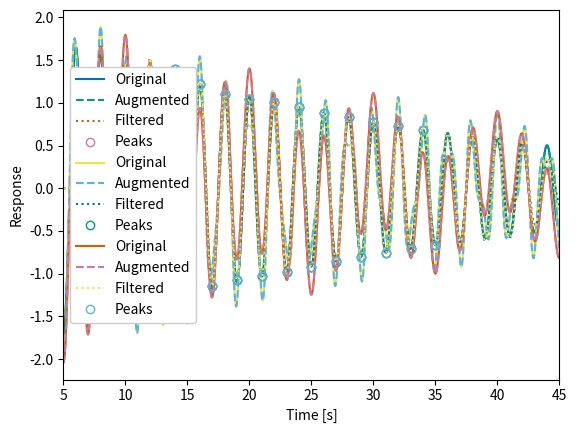
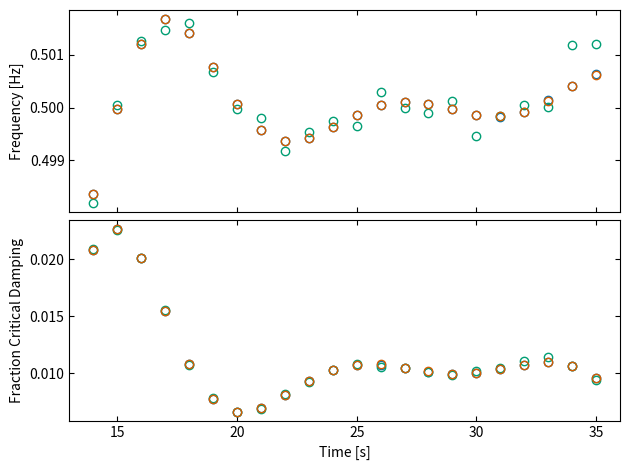

The script that saved these images, in order:
"""
Functions for Peak Finding and Fitting Algorithm 
This algorithm achieves similar results to a Hilbert Transform, but has less
 nd effects


The paper for this algorithm is:

[redacted]
[redacted]
[redacted]

The current implementation may not include all parts of the algorithm. 
"""

import numpy as np

from scipy import signal

import matplotlib.pyplot as plt

def identify_peak_freq(t, x, nom_freq, tstart, search_bandwidth=0.2):
    """
    Identify the peak frequency near the nominal frequency to use as the center for the filter
    """

    dt = t[1] - t[0]
    fs = 1 / dt

    x = np.copy(x)
    x[t < tstart, :] = 0.0

    Xfft = np.abs(np.fft.fft(x, axis=0))
    freq = fs*np.fft.fftfreq(x.shape[0])

    freq_mask = np.logical_and( freq > (1 - search_bandwidth)*nom_freq, \
                                freq < (1 + search_bandwidth)*nom_freq )
   
    max_ind = np.argmax(Xfft[freq_mask, :], 0)

    freq_peak = freq[freq_mask][max_ind]

    # Just return the median for now to filter all motions to the same freq. 
    # Prevents risk of outliers causing problems
    freq_peak = np.median(freq_peak)

    return freq_peak



def double_filter(t, x, center_freq, half_bandwidth_frac, tstart, npad=500,
                  filter_order=3):
    """
    Apply the double reverse filtering algorithm .
    Filter backwards and then forwards, so signal is flipped twice here.
    """

    dt = t[1] - t[0]
    fs = 1 / dt

    x = np.copy(x)
    x = x[t >= tstart, :]

    x = np.vstack((np.zeros((npad, x.shape[1])), x, np.zeros((npad, x.shape[1]))))

    filter_points = [(1 - half_bandwidth_frac)*center_freq, \
                     (1 + half_bandwidth_frac)*center_freq ]

    sos = signal.butter(filter_order, filter_points, btype='bandpass',
                        fs=fs, output='sos')

    x_filt = signal.sosfiltfilt(sos, np.flipud(x), axis=0)
    
    x_filt = np.flipud(x_filt)

    # remove the zero padding
    if npad > 0:
        x_filt = x_filt[npad:-npad, :]

    return x_filt


def fit_peaks(t, xcol):
    """
    Fit peaks to sets of 3 points for maxima or minimu

    Inputs:
      t - time series
      xcol - single 1D vector of data to fit
    """

    peaks = np.logical_and( xcol > np.roll(xcol, 1), xcol > np.roll(xcol, -1) )

    peaks[0] = False
    peaks[-1] = False


    # Fit quadratic to three points here
    t0 = t[np.roll(peaks, -1)].reshape((1,1,-1))
    t1 = t[peaks].reshape((1,1,-1))
    t2 = t[np.roll(peaks, 1)].reshape((1,1,-1))


    x0 = xcol[np.roll(peaks, -1)].reshape((1,1,-1))
    x1 = xcol[peaks].reshape((1,1,-1))
    x2 = xcol[np.roll(peaks, 1)].reshape((1,1,-1))

    # Construct matrices to solve
    rhs = np.vstack((x0, x1, x2))

    one_vec = np.ones(t0.shape)

    lhs = np.vstack(( np.hstack((t0**2, t0, one_vec )), \
                      np.hstack((t1**2, t1, one_vec )), \
                      np.hstack((t2**2, t2, one_vec )) ))

    # identify peaks times and amplitudes
    amp_val   = np.zeros(peaks.sum()) 
    peak_time = np.zeros(peaks.sum()) 

    for i in range(amp_val.shape[0]):

        coefs = np.linalg.solve(lhs[:, :, i], rhs[:, 0, i])

        peak_time[i] = -1*coefs[1] / 2.0 / coefs[0]

        amp_val[i] = coefs[0]*peak_time[i]**2 + coefs[1]*peak_time[i] + coefs[2]

    
    return peak_time, amp_val

def peak_max_min_id(t, x):
    """
    Identify both the maxima and minima of the time series
    """


    # create lists for stored peak values and mimima
    peak_times  = x.shape[1] * [None]
    peak_values = x.shape[1] * [None]

    # Loop over columns
    for col_ind in range(x.shape[1]):

        xcol = x[:, col_ind]

        peak_time_max, peak_val_max = fit_peaks(t, xcol)
        peak_time_min, peak_val_min = fit_peaks(t, -xcol)

        peak_val_min = -1*peak_val_min

        peak_time_col = np.hstack((peak_time_max, peak_time_min))
        inds = np.argsort(peak_time_col)

        peak_times[col_ind] = peak_time_col[inds]
        peak_values[col_ind] = np.hstack((peak_val_max, peak_val_min))[inds]

    return peak_times, peak_values


def calc_freq_damp(peak_times, peak_values):
    """
    Calculate the frequency and damping values for the instants in time
    """

    freq_rad_s = len(peak_times)*[None]
    damp_frac_crit = len(peak_times)*[None]

    report_amp = len(peak_times)*[None]
    report_t = len(peak_times)*[None]

    for col_ind in range(len(peak_times)):

        freq_rad_s[col_ind] = np.pi / np.diff(peak_times[col_ind])[1:]
        
        report_t[col_ind] = peak_times[col_ind][1:-1]
        report_amp[col_ind] = peak_values[col_ind][1:-1]

        damp_frac_crit[col_ind] = -1.0/freq_rad_s[col_ind] \
                            *( np.log(np.abs(np.roll(peak_values[col_ind],-1))) - np.log(np.abs(np.roll(peak_values[col_ind],1))) )[1:-1] \
                            / ( np.roll(peak_times[col_ind],-1) - np.roll(peak_times[col_ind],1) )[1:-1]


    return freq_rad_s, damp_frac_crit, report_t, report_amp


def eigen_realization_alg(xcol, ncreate, nSRM=1, preserveVals=2):
    """
    Extrapolate the signal xcol for ncreate more points

    Augments the signal towards earlier times because that is the algorithm
    that is written out in the PFF paper. 

    Inputs:
      nSRM - relates to the order of the extrapolation, 1 is probably fine.
      preserveVals - number of singular values to use for extrapolation. PFF paper uses 2*nSRM
    """

    # Zero mean the data
    meanx = np.mean(xcol)

    xcol = xcol - meanx

    Hrows = 2*nSRM + 2
    Hcols = xcol.shape[0] - Hrows

    # Construt Hankel Matrices (0 and 1)
    H0 = np.zeros((Hrows, Hcols))
    H1 = np.zeros((Hrows, Hcols))

    for row in range(Hrows):
        for col in range(Hcols):
            H0[row, col] = xcol[row+col]
            H1[row, col] = xcol[row+col+1]

    # Apply extrapolation algorithm
    U,s,Vh = np.linalg.svd(H0)

    Ured = U[:, :preserveVals]
    Sred = np.diag(s[:preserveVals])
    Sred_halfinv = np.diag(s[:preserveVals]**(-0.5))
    Vhred = Vh[:preserveVals, :]

    E1 = np.zeros(Hcols)
    E1[0] = 1

    Em = np.zeros(Hrows)
    Em[0] = 1

    # Transpose on Vhred appears to be wrong in paper, and corrected here after checking their code.
    A  = Sred_halfinv @ Ured.T @ H1 @ Vhred.T @ Sred_halfinv
    C  = Em.T @ Ured @ (Sred**0.5)
    x0 = (Sred**0.5) @ Vhred @ E1

    xnew = np.zeros(ncreate)
    xi = x0

    Ainv = np.linalg.inv(A)

    for i in range(ncreate):
        xi = Ainv @ xi

        xnew[-i] = C @ xi
        
    # undo zero mean
    
    
    xaug = np.hstack((xnew, xcol)) + meanx
    return xaug

    


def expand_signal(t, x, nbasis, nforward, nbackward):
    """
    Augment signals on both sides with extrapolation algorithm before filtering
    """

    augmented_x = np.zeros((x.shape[0]+nforward+nbackward, x.shape[1]))    

    for col_ind in range(x.shape[1]):
        
        xbasis = x[:nbasis, col_ind]
        xaug = eigen_realization_alg(xbasis, nbackward)
        xstart = xaug[:nbackward]
        
        xbasis = x[-nbasis:, col_ind]
        xbasis = xbasis[::-1]
        xaug = eigen_realization_alg(xbasis, nforward)
        
        xend = xaug[:nforward]
        xend = xend[::-1]

        augmented_x[:, col_ind] = np.hstack((xstart, x[:, col_ind], xend))

    tstart = t[0]
    tend = t[-1]


    dt = t[1] - t[0]
    
    augmented_t = np.hstack((-dt*np.array(range(nbackward, 0, -1))+t[0], \
                             t, \
                             dt*np.array(range(1, nforward+1, 1))+t[-1]))

    return augmented_x, augmented_t, tstart, tend


def pff_analysis(t, x, nom_freq, tstart, tend, half_bandwidth_frac, remove_end=0):
    """
    
    Conduct a PFF analysis with filtering on a (set of) signal(s).
    
    Parameters
    ----------
    t : (Nt,) numpy.ndarray
        Time values for the measured signal(s).
    x : (Nt, Ns) numpy.ndarray
        Measured signal, first index is time instants. Second index corresponds
        to the `Ns` different data channels.
        Must be 2D with `Ns = 1` when only a single channel is processed.
    nom_freq : float
        The estimated frequency of the response of interest. A peak response
        near the nominal value is used as the center of the filter.
        Frequency is in Hz.
    tstart : float
        Data associated with `t < tstart` is removed before processing to trim
        off potentially noisy impact/start data.
    tend : float
        Data associated with `t > tend` is removed before processing to trim
        off potentially noisy impact/start data.
    half_bandwidth_frac : float
        Fraction of the peak frequency to use as the half bandwidth for
        filtering.
    remove_end : int, optional
        The number of identified points that are removed from both the start
        and end before returning
        results. Usually want to remove end effects for multiharmonic signals
        after processing.
        The default is 0.

    Returns
    -------
    freq_rad_s : list of numpy.ndarray
        Identified frequencies in rad/s, first index is the data channel.
        Second index of the numpy array is a time index.
    damp_frac_crit : list of numpy.ndarray
        Identified damping ratio as fraction of critical,
        first index is the data channel. Second index of the numpy array is a
        time index.
    report_t : list of numpy.ndarray
        Time instants that identified frequency and damping are reported at.
        First index is the data channel. Second index of the numpy array is a
        time index.
    report_amp : list of numpy.ndarray
        Identified peak amplitudes corresponding to `report_t`,
        `freq_rad_s`, and `damp_frac_crit`.
        First index is the data channel. Second index of the numpy array is a
        time index.
    intermediate_data : tuple
        Intermediate calculated data from PFF that can be checked.
        
    """

    # Cut off times before tstart
    x = x[t >= tstart, :]
    t = t[t >= tstart]
    
    x = x[t <= tend, :]
    t = t[t <= tend]

    # Help the algorithm by moving x to have zero mean from the start
    x = x - np.mean(x, axis=0)

    # Identify the main frequency in the data
    peak_freq = identify_peak_freq(t, x, nom_freq, 0)

    # Extend both ends of the data by approximately 5 cycles using 5 cycles as a basis
    dt = t[1] - t[0]
    
    # Previous python:
    # nbasis = int(5.0/peak_freq / dt) + 1
    
    # MATLAB code values
    nbasis = 1000
    npred = 6000
    
    # The ERA Algorithm here is not fully correct/consistent with the MATLAB
    # version
    use_expand = False
    
    if use_expand:
        augmented_x, augmented_t, tstart, tend = expand_signal(t, x, nbasis, npred, npred)
    else:
        augmented_x = np.copy(x)
        augmented_t = np.copy(t)
        tstart = t[0]
        tend = t[-1]

    # Filter the data
    x_filt = double_filter(augmented_t, augmented_x, peak_freq, half_bandwidth_frac, -np.inf, npad=0)

    # Identify peaks
    peak_times, peak_val = peak_max_min_id(augmented_t, x_filt)

    # Identify nonlinear freq and damping
    freq_rad_s, damp_frac_crit, report_t, report_amp = calc_freq_damp(peak_times, peak_val)
    
    # Remove any spurious points from freq and damping data from extrapolated times
    for col_ind in range(len(freq_rad_s)):
        mask = np.logical_and(report_t[col_ind] > tstart, report_t[col_ind] < tend)

        if mask.sum() > (2 + 2*remove_end):
            # one data point must be removed from each end because the finite difference
            # uses extrapolated data for the first and last point. 

            freq_rad_s[col_ind]         = freq_rad_s[col_ind][mask][1+remove_end:-1-remove_end]
            damp_frac_crit[col_ind] = damp_frac_crit[col_ind][mask][1+remove_end:-1-remove_end]
            report_t[col_ind] =             report_t[col_ind][mask][1+remove_end:-1-remove_end]
            report_amp[col_ind] =         report_amp[col_ind][mask][1+remove_end:-1-remove_end]

        else:  
            freq_rad_s[col_ind] = np.zeros(0) 
            damp_frac_crit[col_ind] = np.zeros(0)
            report_t[col_ind] = np.zeros(0)
            report_amp[col_ind] = np.zeros(0)

    # Return Several extra things for debugging / verification
    intermediate_data = (t, x, augmented_t, augmented_x, x_filt, peak_times, peak_val)

    return freq_rad_s, damp_frac_crit, report_t, report_amp, intermediate_data

def plot_pff_results(freq_rad_s, damp_frac_crit, report_t, report_amp,
                     intermediate_data, base=''):
    """
    Plot PFF results to visualize

    Parameters
    ----------
    freq_rad_s : list of numpy.ndarray
        Identified frequencies in rad/s, first index is the data channel.
        Second index of the numpy array is a time index.
    damp_frac_crit : list of numpy.ndarray
        Identified damping ratio as fraction of critical,
        first index is the data channel. Second index of the numpy array is a
        time index.
    report_t : list of numpy.ndarray
        Time instants that identified frequency and damping are reported at.
        First index is the data channel. Second index of the numpy array is a
        time index.
    report_amp : list of numpy.ndarray
        Identified peak amplitudes corresponding to `report_t`,
        `freq_rad_s`, and `damp_frac_crit`.
        First index is the data channel. Second index of the numpy array is a
        time index.
    intermediate_data : tuple
        Intermediate calculated data from PFF that will be plotted here.
    base : str, optional
        Not used, previously related to saving figures. The default is ''.

    Returns
    -------
    None.

    """


    t,x,augmented_t,augmented_x,x_filt,peak_times,peak_val = intermediate_data

    #########
    # Plot Settings
    plt.style.use('seaborn-v0_8-colorblind') 



    ####################
    # Plots for verification and such of results
    # Stability application is for at end of time series, so look at those

    for dir_ind in range(len(freq_rad_s)):

        # plt.close()

        ###
        # Original Signal (trimmed)
        plt.plot(t, x[:, dir_ind], label='Original')

        # Extend Signal Algorithm
        plt.plot(augmented_t, augmented_x[:, dir_ind], '--', label='Augmented')

        # Filtering Portion
        plt.plot(augmented_t, x_filt[:, dir_ind], ':', label='Filtered')

        # Peaks Identification
        plt.plot(report_t[dir_ind], report_amp[dir_ind], 'o',
                 markerfacecolor='none', label='Peaks')

        plt.legend(loc='center left', framealpha=1.0)
        plt.xlim((augmented_t[0], augmented_t[-1]))

        plt.xlabel('Time [s]')
        plt.ylabel('Response')


        plt.show()
        # plt.savefig('overview_pff{}_dir{}.png'.format(base,dir), dpi=300)
        # plt.close()

    ##############
    # Plot Damping and Frequency

    fig, axs = plt.subplots(2)

    # print(report_t)

    min_t = report_t[0][0]
    max_t = report_t[0][-1]

    for dir_ind in range(len(freq_rad_s)):

        axs[0].plot(report_t[dir_ind], freq_rad_s[dir_ind]/2/np.pi, 'o',
                    markerfacecolor='none')


        axs[1].plot(report_t[dir_ind], damp_frac_crit[dir_ind], 'o',
                    markerfacecolor='none')

        min_t = np.minimum(min_t, report_t[dir_ind].min())
        max_t = np.maximum(max_t, report_t[dir_ind].max())

    extra_t = np.pi/freq_rad_s[dir_ind].mean()

    for ax in axs:
        ax.tick_params(bottom=True, top=True, left=True, right=True,
                       direction="in")
        
        ax.set_xlim((min_t-extra_t, max_t+extra_t))
        
    # only label bottom time axis
    axs[0].xaxis.set_tick_params(labelbottom=False)
    axs[1].set_xlabel('Time [s]')

    axs[0].set_ylabel('Frequency [Hz]')
    axs[1].set_ylabel('Fraction Critical Damping')

    fig.tight_layout()
    fig.subplots_adjust(hspace=0.04)

    plt.show()
    # plt.savefig('freq_damp_time{}.png'.format(base), dpi=300)
    # plt.close()



if __name__ == "__main__":

    ###############
    # Example on artificial data for verification

    dt = 0.01
    tmax = 50
    t_verify = np.array(range(0, int(tmax / dt)))*dt
    freq = 0.5 # Hz
    amp = 2
    damp_crit = 0.01

    omega = freq * np.pi * 2
    omega_damped = omega * np.sqrt(1 - damp_crit**2)

    x_verify = np.ones((3,1)) * (amp*np.exp(-damp_crit*omega*t_verify)
                                 * np.cos(omega_damped*t_verify) )

    x_verify = x_verify.T

    # Add some noise to a few columns of x
    x_verify[:, 1] = x_verify[:, 0] + np.cos(omega_damped*1.75*t_verify)*amp/6
    x_verify[:, 2] = x_verify[:, 0] + np.cos(omega_damped*0.2*t_verify)*amp/6


    tstart = 5
    tend = 45
    nom_freq = 0.5
    half_bandwidth_frac = 0.2
    
    # Removing 0 demonstrates clear end effects
    # Removing 7 points from the ends eliminates these and is much better quality. 
    freq_rad_s, damp_frac_crit, report_t, report_amp, intermediate_data = \
         pff_analysis(t_verify, x_verify, nom_freq, tstart, tend,
                      half_bandwidth_frac, remove_end=7)

    plot_pff_results(freq_rad_s, damp_frac_crit, report_t, report_amp,
                     intermediate_data, base='_verify')
